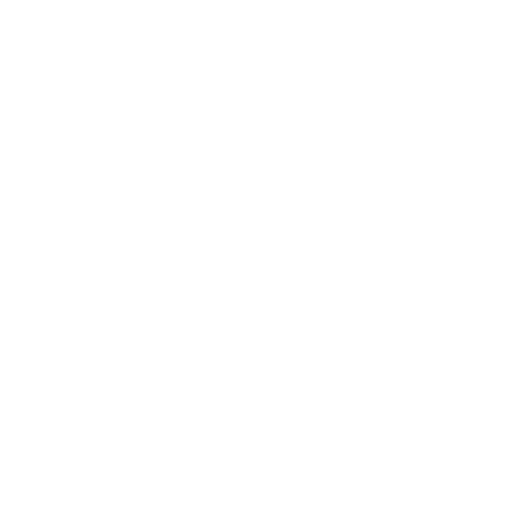
t = 0.00 s
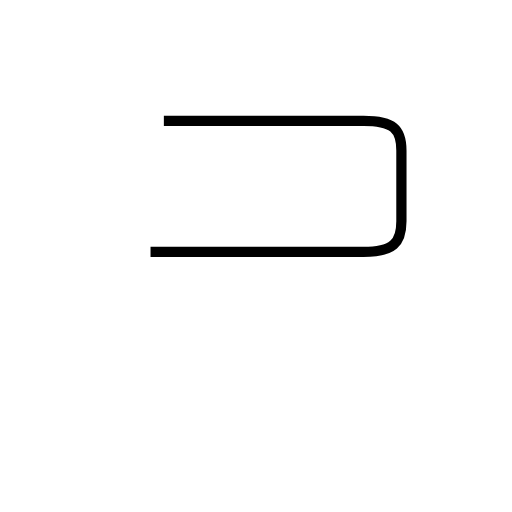
t = 1.75 s
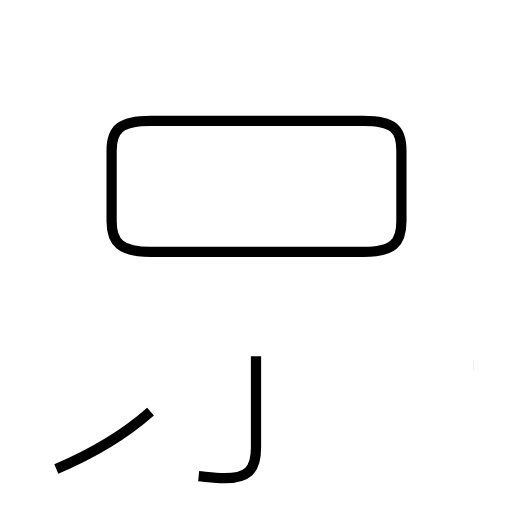
t = 3.15 s
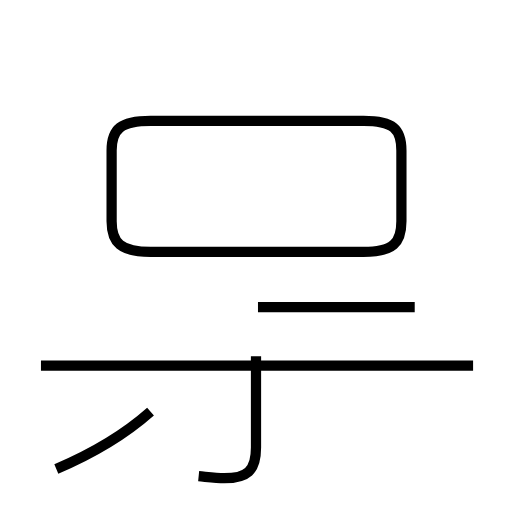
t = 4.88 s
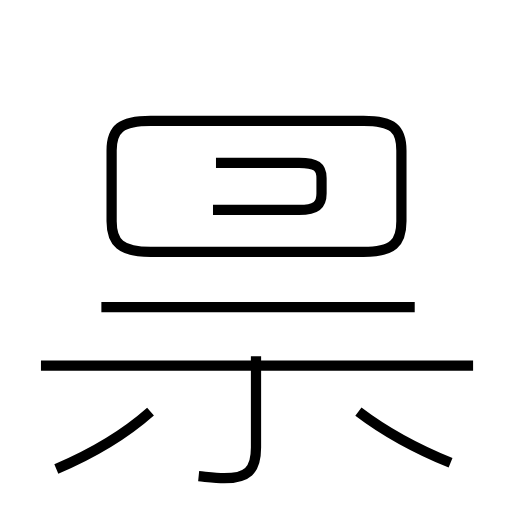
t = 6.37 s
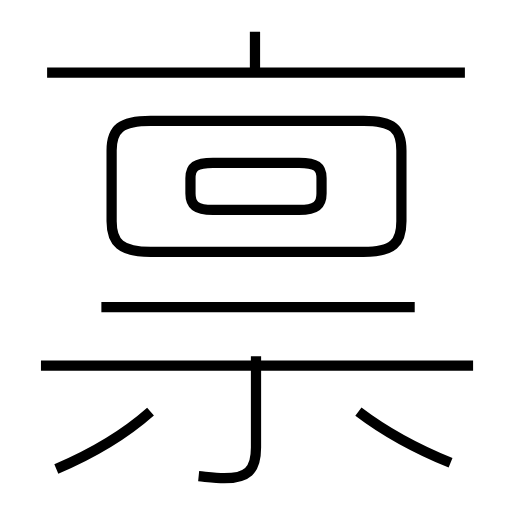
t = 7.95 s

The animated SVG that drew these frames (rendered in a browser with its animation timeline set to each time). Animation: 9 SMIL elements (animate=9); one cycle of 7.95 s.

<?xml version='1.0' encoding='utf-8'?>
<svg viewBox="0.0 -6.0 50.0 50.0" version="1.1" xmlns="http://www.w3.org/2000/svg"><rect x="-1000" y="-1000" width="2000" height="2000" stroke="white" fill="white" /><g style="fill:none;stroke:#000000;stroke-width:1"><path d="M 14.7 -19.4 L 35.5 -19.4 C 38.4 -19.4 39.2 -20.3 39.2 -22.4 L 39.2 -29.3 C 39.2 -31.4 38.4 -32.2 35.5 -32.2 L 14.7 -32.2 C 11.8 -32.2 10.9 -31.4 10.9 -29.3 L 10.9 -22.4 C 10.9 -20.3 11.8 -19.4 14.7 -19.4 Z " transform="translate(0.0 38.0)" stroke-dasharray="77.70979460153669" stroke-dashoffset="77.70979460153669"><animate attributeName="stroke-dashoffset" from="77.70979460153669" to="0" dur="2.3312938380461006s" begin="0s" fill="freeze" /></path><path d="M 5.5 1.8 C 8.8 0.4 12.1 -1.5 14.7 -3.8 " transform="translate(0.0 38.0)" stroke-dasharray="10.81562352496672" stroke-dashoffset="10.81562352496672"><animate attributeName="stroke-dashoffset" from="10.81562352496672" to="0" dur="0.32446870574900155s" begin="2.3312938380461006s" fill="freeze" /></path><path d="M 19.4 2.5 C 20.4 2.6 21.1 2.7 21.9 2.7 C 24.1 2.7 25.0 2.0 25.0 -0.3 L 25.0 -9.2 " transform="translate(0.0 38.0)" stroke-dasharray="16.467811715101888" stroke-dashoffset="16.467811715101888"><animate attributeName="stroke-dashoffset" from="16.467811715101888" to="0" dur="0.49403435145305663s" begin="2.655762543795102s" fill="freeze" /></path><path d="M 46.2 -8.3 L 4.0 -8.3 " transform="translate(0.0 38.0)" stroke-dasharray="42.2" stroke-dashoffset="42.2"><animate attributeName="stroke-dashoffset" from="42.2" to="0" dur="1.266s" begin="3.1497968952481585s" fill="freeze" /></path><path d="M 40.5 -14.0 L 9.9 -14.0 " transform="translate(0.0 38.0)" stroke-dasharray="30.6" stroke-dashoffset="30.6"><animate attributeName="stroke-dashoffset" from="30.6" to="0" dur="0.918s" begin="4.4157968952481585s" fill="freeze" /></path><path d="M 44.0 1.2 C 40.8 -0.1 37.5 -1.9 35.0 -3.8 " transform="translate(0.0 38.0)" stroke-dasharray="10.323409633101038" stroke-dashoffset="10.323409633101038"><animate attributeName="stroke-dashoffset" from="10.323409633101038" to="0" dur="0.30970228899303115s" begin="5.333796895248159s" fill="freeze" /></path><path d="M 20.8 -23.5 L 29.2 -23.5 C 30.9 -23.5 31.4 -24.0 31.4 -25.1 L 31.4 -26.6 C 31.4 -27.7 30.9 -28.1 29.2 -28.1 L 20.8 -28.1 C 19.1 -28.1 18.6 -27.7 18.6 -26.6 L 18.6 -25.1 C 18.6 -24.0 19.1 -23.5 20.8 -23.5 Z " transform="translate(0.0 38.0)" stroke-dasharray="32.3153225991763" stroke-dashoffset="32.3153225991763"><animate attributeName="stroke-dashoffset" from="32.3153225991763" to="0" dur="0.9694596779752889s" begin="5.64349918424119s" fill="freeze" /></path><path d="M 45.4 -36.9 L 4.6 -36.9 " transform="translate(0.0 38.0)" stroke-dasharray="40.8" stroke-dashoffset="40.8"><animate attributeName="stroke-dashoffset" from="40.8" to="0" dur="1.224s" begin="6.6129588622164786s" fill="freeze" /></path><path d="M 24.9 -37.0 L 24.9 -40.9" transform="translate(0.0 38.0)" stroke-dasharray="3.8999999999999986" stroke-dashoffset="3.8999999999999986"><animate attributeName="stroke-dashoffset" from="3.8999999999999986" to="0" dur="0.11699999999999995s" begin="7.836958862216479s" fill="freeze" /></path></g></svg>
